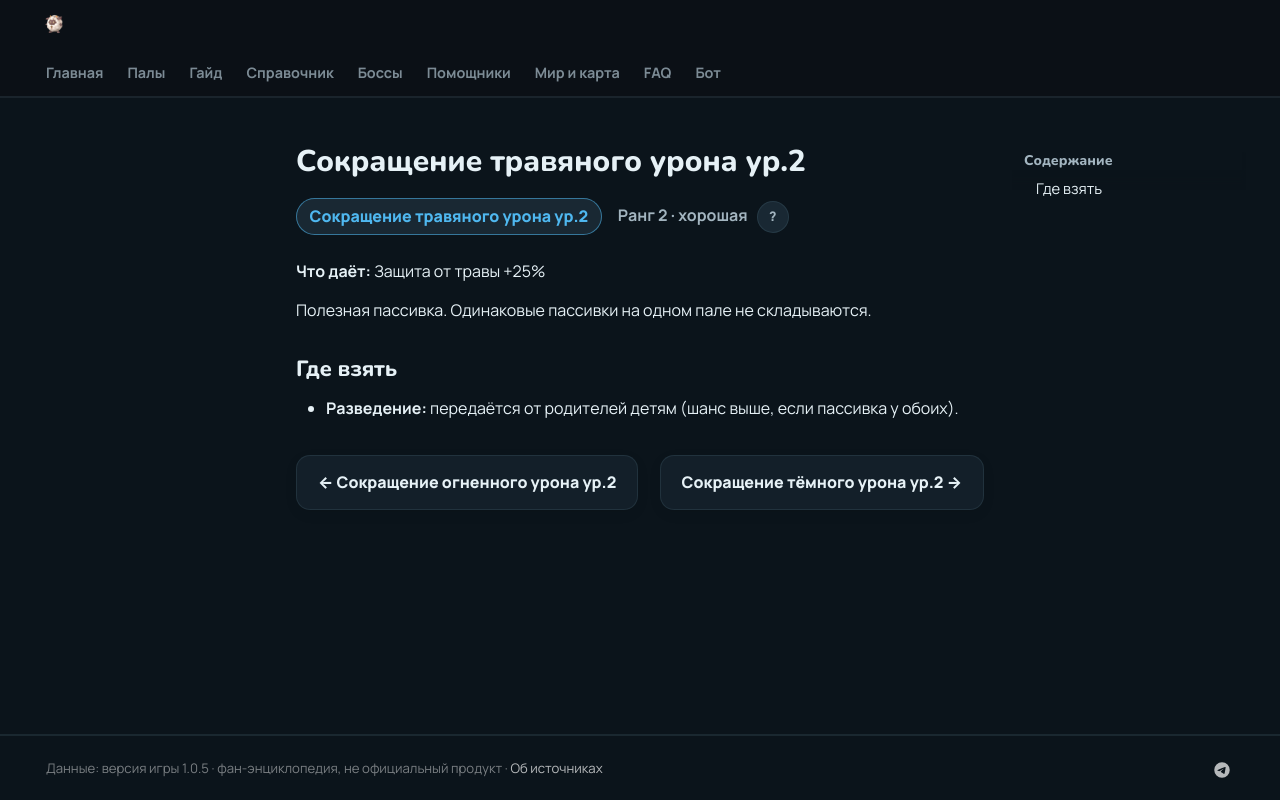

repository: 39den/palwiki · page: passivki/grass_damage_reduction_lv_2/index.html · generator: mkdocs

# Сокращение травяного урона ур.2

<div class="psv-hero" markdown="0"><span class="psv r-2 big">Сокращение травяного урона ур.2</span> <span class="rk">Ранг 2 · хорошая <button class="hlp" data-tip="Ранг — насколько сильна пассивка: от −3 (вредная) до 4 (легендарная). Чем выше, тем реже встречается.">?</button></span></div>

**Что даёт:** Защита от травы +25%

Полезная пассивка. Одинаковые пассивки на одном пале не складываются.

## Где взять

- 🧬 **Разведение:** передаётся от родителей детям (шанс выше, если пассивка у обоих).


<div class="pn" markdown="0"><a class="card-link" href="../../passivki/fire_damage_reduction_lv_2/">← Сокращение огненного урона ур.2</a><a class="card-link" href="../../passivki/dark_damage_reduction_lv_2/">Сокращение тёмного урона ур.2 →</a></div>
